Run: headless pygame with SDL's dummy video driver; simulated clock (each Clock.tick advances the game by its frame time, no real sleeping); random seed 0; keys injected as events and as key.get_pressed() state; no mouse input.
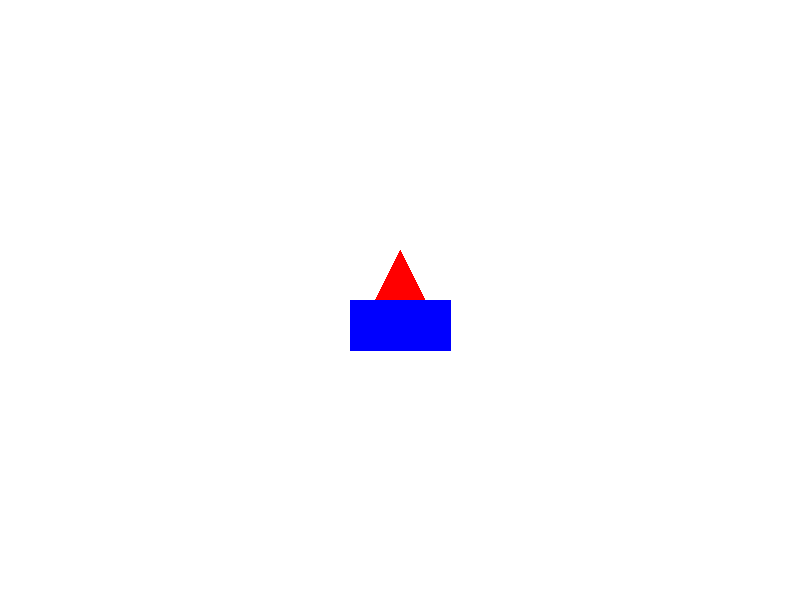
Frame 1 of 4 · flips 1–60 · no input
Frame 2 of 4 · flips 61–180 · tapped SPACE, RETURN · held RIGHT (→), D · screen unchanged from frame 1, image omitted
Frame 3 of 4 · flips 181–300 · held DOWN (↓), S · screen unchanged from frame 2, image omitted
Frame 4 of 4 · flips 301–420 · held LEFT (←), A, UP (↑), W · screen unchanged from frame 3, image omitted

The pygame program that drew these frames:

import pygame

pygame.init()

window = pygame.display.set_mode((800, 600))
pygame.display.set_caption("Geometry shape")

WHITE = (255, 255, 255)
RED = (255, 0, 0)
BLUE = (0,0,255)

# draw a shape
def drawShape(surface, color, points):
    pygame.draw.polygon(surface, color, points)

running = True
ScreenCenterX, ScreenCenterY = 400, 300
while running:
    for event in pygame.event.get():
        if event.type == pygame.QUIT:
            running = False

    window.fill(WHITE)

    pointsA = [(ScreenCenterX, ScreenCenterY - 50), (ScreenCenterX - 50, ScreenCenterY + 50), (ScreenCenterX + 50, ScreenCenterY + 50)]
    pointsB = [ (ScreenCenterX-50, ScreenCenterY), (ScreenCenterX-50, ScreenCenterY+50),(ScreenCenterX+50,ScreenCenterY+50),(ScreenCenterX+50,ScreenCenterY)]

    drawShape(window, RED, pointsA)
    drawShape(window, BLUE, pointsB)
    
    pygame.display.flip()
    pygame.time.Clock().tick(60)

pygame.quit()
